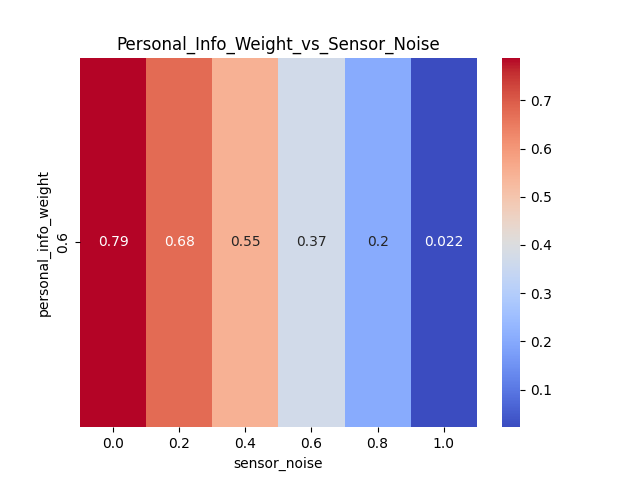

The table this chart was drawn from, first rows:
personal_info_weight, 0.0, 0.2, 0.4, 0.6, 0.8, 1.0
0.6, 0.7887, 0.6771, 0.5473, 0.371, 0.2018, 0.02204
